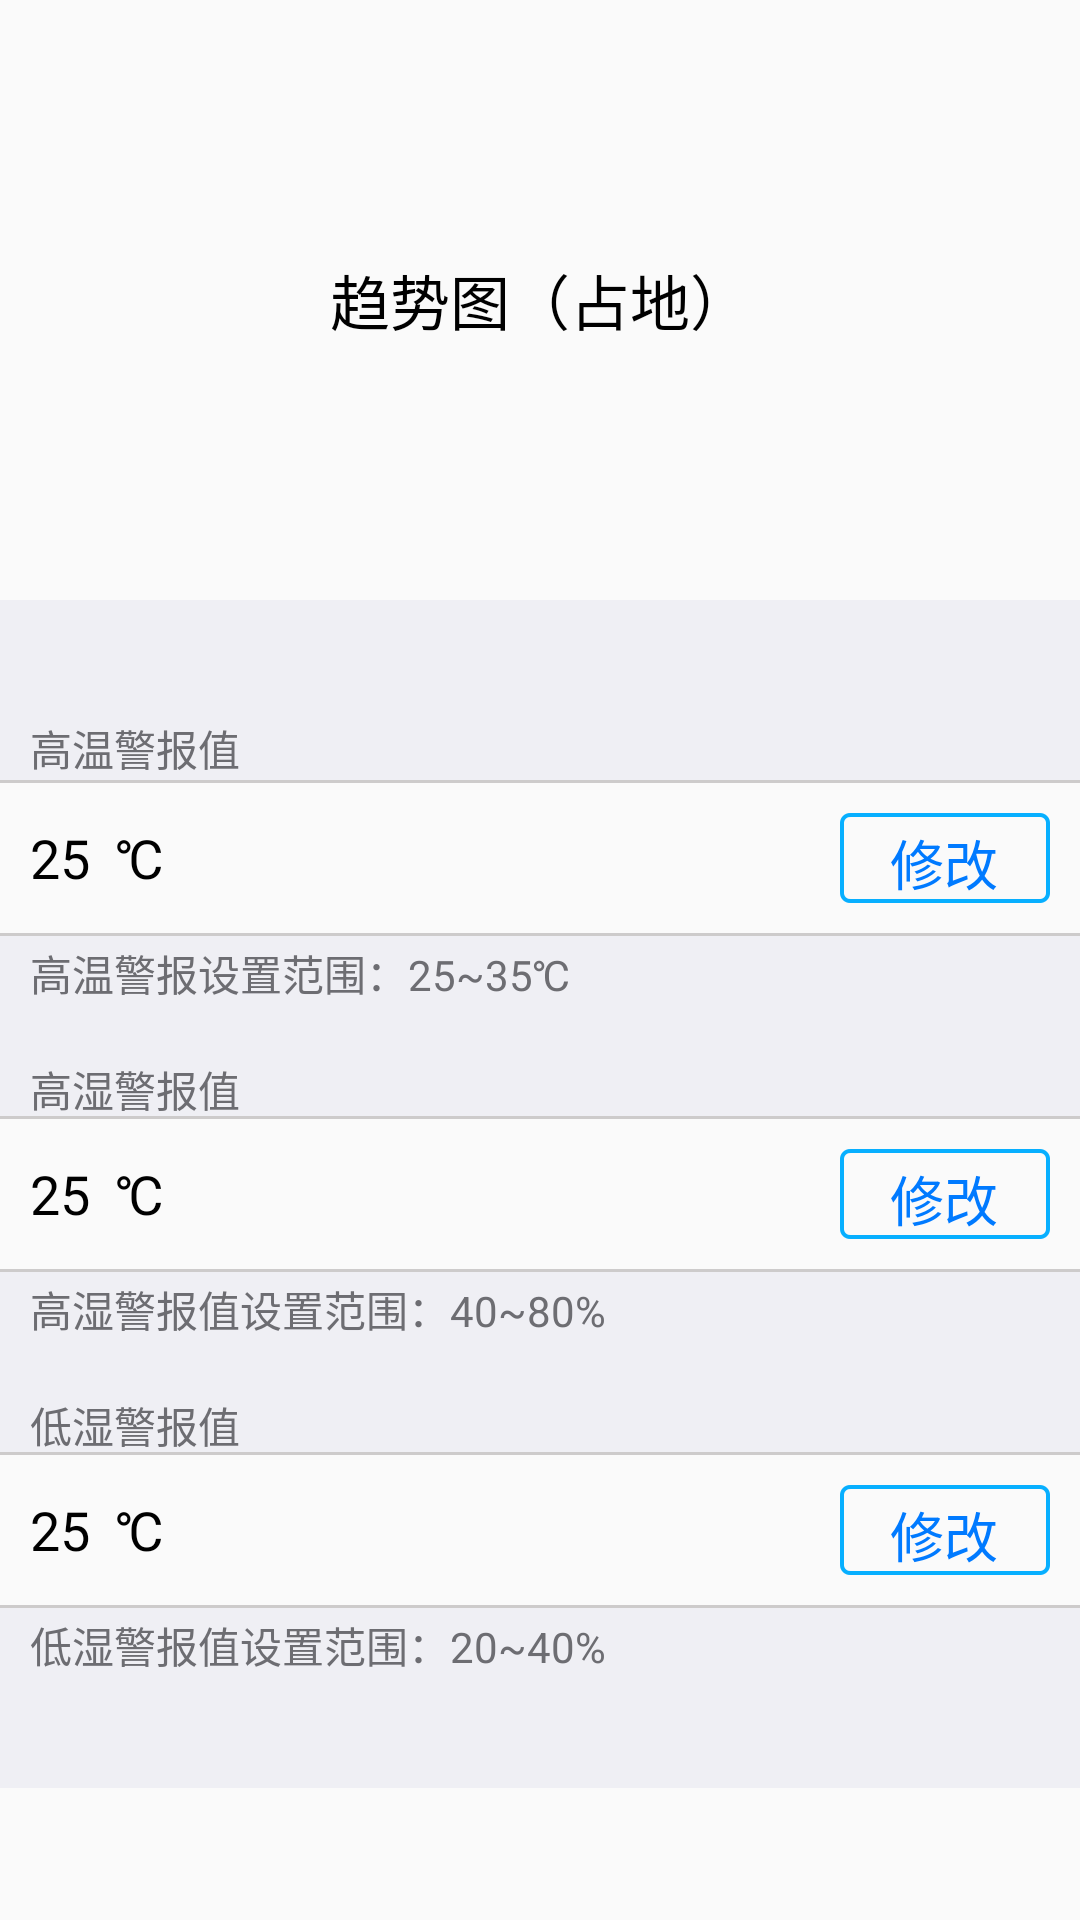

Android layout source for this screen:
<!-- AndroidManifest.xml: application theme AppTheme -->
<!-- res/layout/sub_envi.xml -->
<?xml version="1.0" encoding="utf-8"?>
<LinearLayout
    xmlns:android="http://schemas.android.com/apk/res/android"
    android:orientation="vertical"
    android:layout_width="match_parent"
    android:layout_height="match_parent">

    <LinearLayout
        android:orientation="vertical" android:layout_width="match_parent"
        android:layout_height="match_parent">

        <RelativeLayout
            android:layout_width="match_parent"
            android:layout_height="200dp">

            <TextView
                android:layout_width="wrap_content"
                android:layout_height="wrap_content"
                android:layout_centerInParent="true"
                android:text="趋势图（占地）"
                android:textSize="20dp"/>

        </RelativeLayout>


        <LinearLayout
            android:orientation="vertical"
            android:layout_width="match_parent"
            android:layout_height="wrap_content">

            <LinearLayout
                android:layout_width="match_parent"
                android:layout_height="60dp"
                android:background="#efeff4">
                <TextView
                    android:layout_width="match_parent"
                    android:layout_height="wrap_content"
                    android:layout_marginTop="39dp"
                    android:layout_marginLeft="10dp"
                    android:text="高温警报值"
                    android:textSize="14sp"
                    android:textColor="#6d6d72" />
            </LinearLayout>

            <ImageView
                android:layout_width="match_parent"
                android:layout_height="1dp"
                android:background="#cdcbcb"/>

            <LinearLayout
                android:layout_width="match_parent"
                android:layout_height="wrap_content">
                <TextView
                    android:layout_width="0dp"
                    android:layout_height="wrap_content"
                    android:layout_weight="1"
                    android:layout_margin="10dp"
                    android:layout_gravity="center"
                    android:text="25  ℃"
                    android:textSize="18sp" />
                <Button
                    android:layout_width="70dp"
                    android:layout_height="30dp"
                    android:layout_margin="10dp"
                    android:text="修改"
                    android:textColor="#007aff"
                    android:textSize="18sp"
                    android:gravity="center"
                    android:background="@drawable/button_ui"/>
            </LinearLayout>

            <ImageView
                android:layout_width="match_parent"
                android:layout_height="1dp"
                android:background="#cdcbcb"/>

            <LinearLayout
                android:orientation="vertical"
                android:layout_width="match_parent"
                android:layout_height="60dp"
                android:background="#efeff4">

                <TextView
                    android:layout_width="match_parent"
                    android:layout_height="wrap_content"
                    android:layout_marginTop="2dp"
                    android:layout_marginLeft="10dp"
                    android:text="高温警报设置范围：25~35℃"
                    android:textSize="14sp"
                    android:textColor="#6d6d72" />
                <TextView
                    android:layout_width="match_parent"
                    android:layout_height="wrap_content"
                    android:layout_marginTop="18dp"
                    android:layout_marginLeft="10dp"
                    android:text="高湿警报值"
                    android:textSize="14sp"
                    android:textColor="#6d6d72" />
            </LinearLayout>

            <ImageView
                android:layout_width="match_parent"
                android:layout_height="1dp"
                android:background="#cdcbcb"/>

            <LinearLayout
                android:layout_width="match_parent"
                android:layout_height="wrap_content">
                <TextView
                    android:layout_width="0dp"
                    android:layout_height="wrap_content"
                    android:layout_weight="1"
                    android:layout_margin="10dp"
                    android:layout_gravity="center"
                    android:text="25  ℃"
                    android:textSize="18sp" />
                <Button
                    android:layout_width="70dp"
                    android:layout_height="30dp"
                    android:layout_margin="10dp"
                    android:text="修改"
                    android:textColor="#007aff"
                    android:textSize="18sp"
                    android:gravity="center"
                    android:background="@drawable/button_ui"/>
            </LinearLayout>

            <ImageView
                android:layout_width="match_parent"
                android:layout_height="1dp"
                android:background="#cdcbcb"/>

            <LinearLayout
                android:orientation="vertical"
                android:layout_width="match_parent"
                android:layout_height="60dp"
                android:background="#efeff4">

                <TextView
                    android:layout_width="match_parent"
                    android:layout_height="wrap_content"
                    android:layout_marginTop="2dp"
                    android:layout_marginLeft="10dp"
                    android:text="高湿警报值设置范围：40~80%"
                    android:textSize="14sp"
                    android:textColor="#6d6d72" />
                <TextView
                    android:layout_width="match_parent"
                    android:layout_height="wrap_content"
                    android:layout_marginTop="18dp"
                    android:layout_marginLeft="10dp"
                    android:text="低湿警报值"
                    android:textSize="14sp"
                    android:textColor="#6d6d72" />
            </LinearLayout>

            <ImageView
                android:layout_width="match_parent"
                android:layout_height="1dp"
                android:background="#cdcbcb"/>

            <LinearLayout
                android:layout_width="match_parent"
                android:layout_height="wrap_content">
                <TextView
                    android:layout_width="0dp"
                    android:layout_height="wrap_content"
                    android:layout_weight="1"
                    android:layout_margin="10dp"
                    android:layout_gravity="center"
                    android:text="25  ℃"
                    android:textSize="18sp" />
                <Button
                    android:layout_width="70dp"
                    android:layout_height="30dp"
                    android:layout_margin="10dp"
                    android:text="修改"
                    android:textColor="#007aff"
                    android:textSize="18sp"
                    android:gravity="center"
                    android:background="@drawable/button_ui"/>
            </LinearLayout>

            <ImageView
                android:layout_width="match_parent"
                android:layout_height="1dp"
                android:background="#cdcbcb"/>

            <LinearLayout
                android:orientation="vertical"
                android:layout_width="match_parent"
                android:layout_height="60dp"
                android:background="#efeff4">

                <TextView
                    android:layout_width="match_parent"
                    android:layout_height="wrap_content"
                    android:layout_marginTop="2dp"
                    android:layout_marginLeft="10dp"
                    android:text="低湿警报值设置范围：20~40%"
                    android:textSize="14sp"
                    android:textColor="#6d6d72" />
            </LinearLayout>

        </LinearLayout>

    </LinearLayout>
</LinearLayout>
<!-- resources referenced by this layout -->
<resources>
  <style name="AppTheme" parent="Theme.AppCompat.Light.NoActionBar">
          
          <item name="colorPrimary">@color/colorPrimary</item>
          <item name="colorPrimaryDark">@color/colorPrimaryDark</item>
          <item name="colorAccent">@color/colorAccent</item>
          <item name="android:textColor">#000</item>
          <item name="colorControlActivated">#00a2e9</item>
      </style>
  <!-- not gathered from this repository: default colours our renderer supplied (Android Studio template values) -->
  <color name="colorPrimary">#FF6200EE</color>
  <color name="colorPrimaryDark">#FF3700B3</color>
  <color name="colorAccent">#FF03DAC5</color>
</resources>
